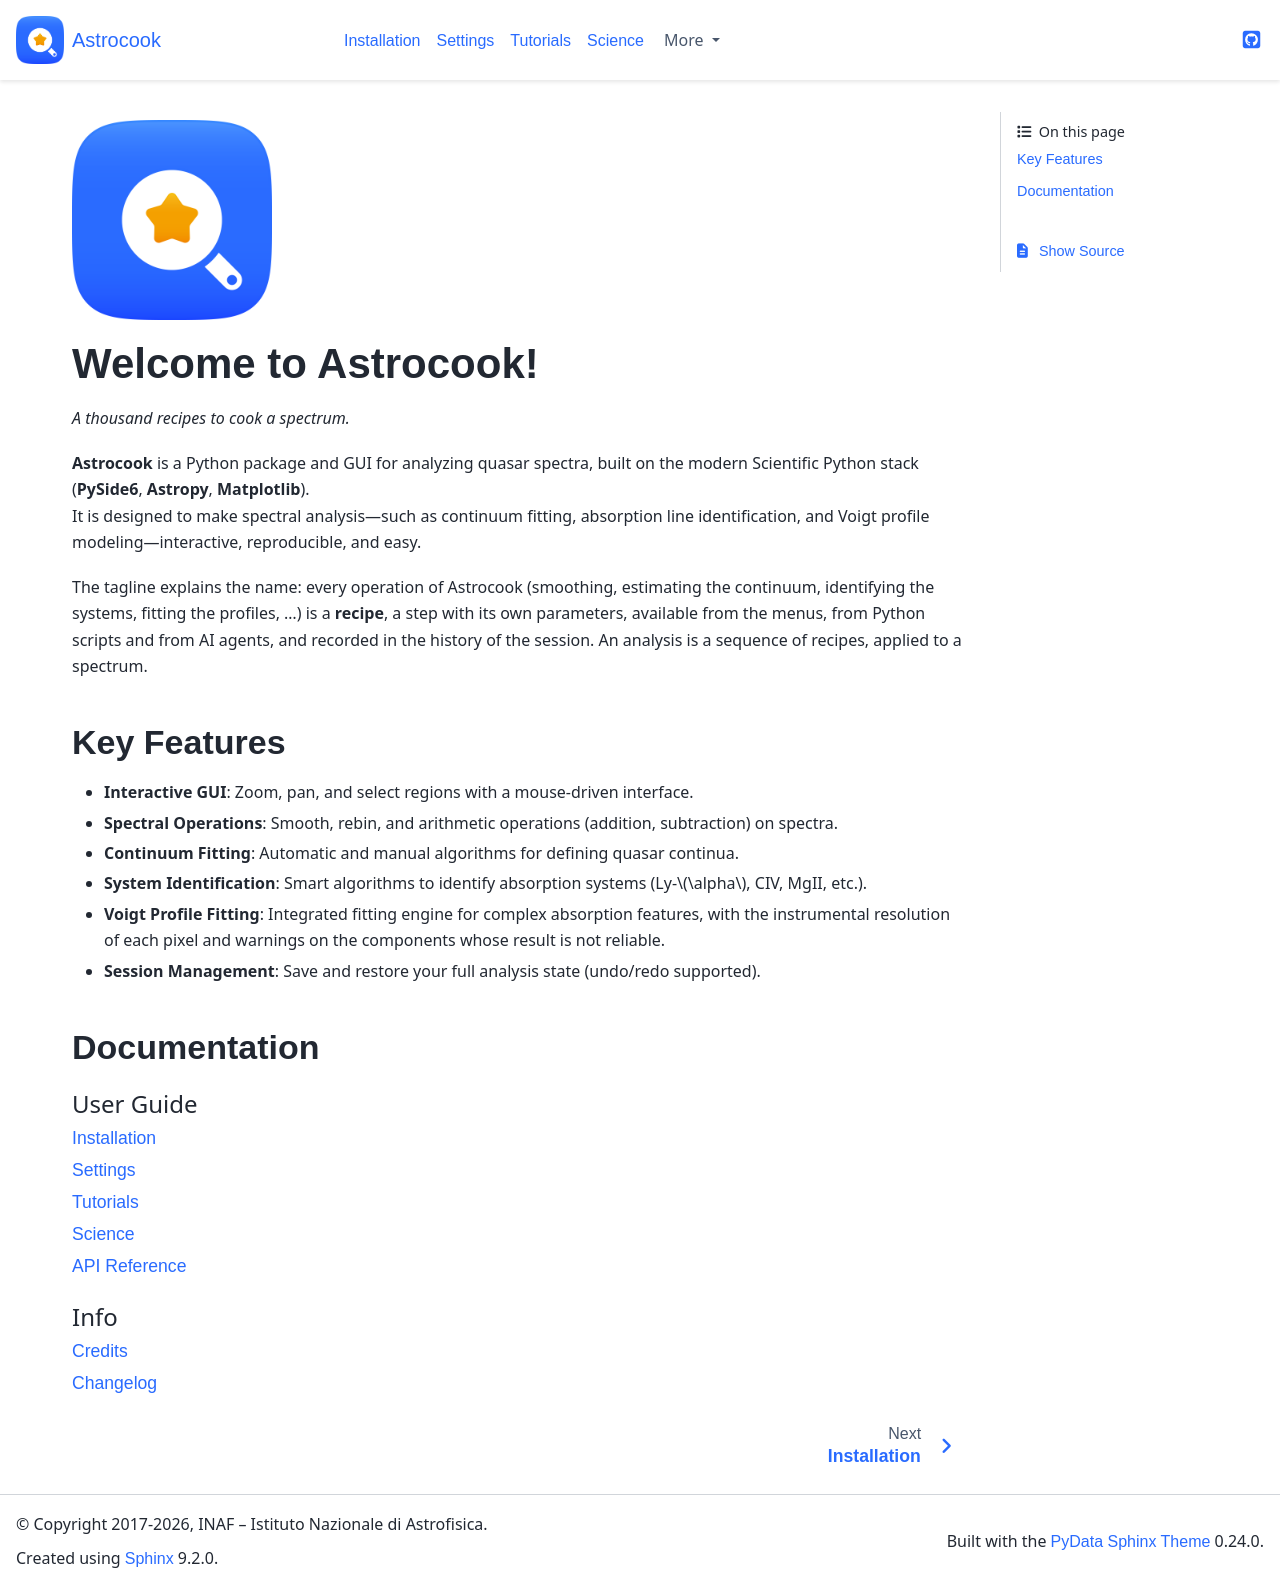

repository: DAS-OATs/astrocook · page: index.html · generator: jekyll

```{image} _static/icon_3d_HR.png
:alt: Astrocook Logo
:width: 200px
:class: no-background
:align: center
```

# Welcome to Astrocook!

*A thousand recipes to cook a spectrum.*


**Astrocook** is a Python package and GUI for analyzing quasar spectra, built on the modern Scientific Python stack (**PySide6**, **Astropy**, **Matplotlib**).  
It is designed to make spectral analysis—such as continuum fitting, absorption line identification, and Voigt profile modeling—interactive, reproducible, and easy.

The tagline explains the name: every operation of Astrocook (smoothing, estimating the continuum, identifying the systems, fitting the profiles, ...) is a **recipe**, a step with its own parameters, available from the menus, from Python scripts and from AI agents, and recorded in the history of the session. An analysis is a sequence of recipes, applied to a spectrum.

## Key Features

* **Interactive GUI**: Zoom, pan, and select regions with a mouse-driven interface.  
* **Spectral Operations**: Smooth, rebin, and arithmetic operations (addition, subtraction) on spectra.  
* **Continuum Fitting**: Automatic and manual algorithms for defining quasar continua.  
* **System Identification**: Smart algorithms to identify absorption systems (Ly-$\alpha$, CIV, MgII, etc.).  
* **Voigt Profile Fitting**: Integrated fitting engine for complex absorption features, with the instrumental resolution of each pixel and warnings on the components whose result is not reliable.  
* **Session Management**: Save and restore your full analysis state (undo/redo supported).

## Documentation

```{toctree}
:maxdepth: 1  
:caption: User Guide

installation
settings
tutorials/index
science
reference
```

```{toctree}
:maxdepth: 1
:caption: Info

credits
changelog
```
